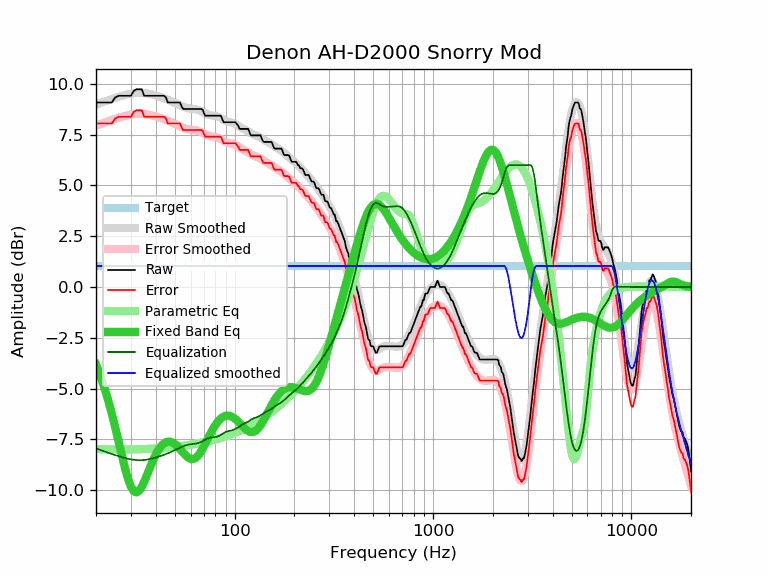

The file beside this chart, header and first rows:
frequency, raw, error, smoothed, error_smoothed, equalization, parametric_eq, equalized_raw, equalized_smoothed, target
20, 9.08, 8.05, 8.98, 7.94, -7.94, -3.81, 1.14, 1.03, 1.03
21, 9.08, 8.05, 9.05, 8.02, -8.02, -4.34, 1.06, 1.03, 1.03
22, 9.08, 8.05, 9.12, 8.09, -8.09, -4.93, 0.99, 1.03, 1.03
23, 9.08, 8.05, 9.19, 8.16, -8.16, -5.55, 0.92, 1.03, 1.03
24, 9.08, 8.05, 9.25, 8.22, -8.22, -6.22, 0.86, 1.03, 1.03
25, 9.33, 8.30, 9.31, 8.27, -8.27, -6.91, 1.06, 1.03, 1.03
26, 9.41, 8.38, 9.36, 8.33, -8.33, -7.61, 1.08, 1.03, 1.03
27, 9.41, 8.38, 9.41, 8.37, -8.37, -8.29, 1.04, 1.03, 1.03
28, 9.41, 8.38, 9.45, 8.42, -8.42, -8.92, 0.99, 1.03, 1.03
29, 9.41, 8.38, 9.49, 8.45, -8.45, -9.44, 0.96, 1.03, 1.03
30, 9.41, 8.38, 9.52, 8.48, -8.48, -9.83, 0.93, 1.03, 1.03
31, 9.65, 8.62, 9.54, 8.50, -8.50, -10.05, 1.15, 1.03, 1.03
32, 9.73, 8.70, 9.55, 8.52, -8.52, -10.11, 1.21, 1.03, 1.03
33, 9.73, 8.70, 9.56, 8.52, -8.52, -10.03, 1.21, 1.03, 1.03
34, 9.73, 8.70, 9.56, 8.52, -8.52, -9.84, 1.21, 1.03, 1.03
35, 9.41, 8.38, 9.55, 8.51, -8.51, -9.59, 0.90, 1.03, 1.03
36, 9.41, 8.38, 9.53, 8.50, -8.50, -9.30, 0.91, 1.03, 1.03
37, 9.41, 8.38, 9.51, 8.48, -8.48, -9.01, 0.93, 1.03, 1.03
38, 9.41, 8.38, 9.48, 8.45, -8.45, -8.73, 0.96, 1.03, 1.03
39, 9.41, 8.38, 9.46, 8.42, -8.42, -8.47, 0.99, 1.03, 1.03
40, 9.41, 8.38, 9.43, 8.39, -8.39, -8.25, 1.02, 1.03, 1.03
41, 9.41, 8.38, 9.39, 8.36, -8.36, -8.06, 1.05, 1.03, 1.03
42, 9.41, 8.38, 9.36, 8.33, -8.33, -7.91, 1.08, 1.03, 1.03
43, 9.41, 8.38, 9.33, 8.29, -8.29, -7.79, 1.12, 1.03, 1.03
44, 9.41, 8.38, 9.29, 8.26, -8.26, -7.70, 1.15, 1.03, 1.03
45, 9.33, 8.30, 9.26, 8.22, -8.22, -7.64, 1.11, 1.03, 1.03
46, 9.08, 8.05, 9.22, 8.19, -8.19, -7.61, 0.89, 1.03, 1.03
47, 9.08, 8.05, 9.18, 8.15, -8.15, -7.61, 0.93, 1.03, 1.03
48, 9.08, 8.05, 9.14, 8.11, -8.11, -7.63, 0.97, 1.03, 1.03
49, 9.08, 8.05, 9.10, 8.07, -8.07, -7.67, 1.01, 1.03, 1.03
50, 9.08, 8.05, 9.06, 8.03, -8.03, -7.73, 1.05, 1.03, 1.03
51, 9.08, 8.05, 9.02, 7.98, -7.98, -7.81, 1.10, 1.03, 1.03
52, 9.08, 8.05, 8.98, 7.94, -7.94, -7.89, 1.14, 1.03, 1.03
53, 9.08, 8.05, 8.94, 7.91, -7.91, -7.98, 1.17, 1.03, 1.03
54, 8.89, 7.86, 8.90, 7.87, -7.87, -8.07, 1.02, 1.03, 1.03
55, 8.76, 7.73, 8.87, 7.84, -7.84, -8.16, 0.92, 1.03, 1.03
56, 8.76, 7.73, 8.84, 7.81, -7.81, -8.24, 0.95, 1.03, 1.03
57, 8.76, 7.73, 8.82, 7.78, -7.78, -8.32, 0.98, 1.03, 1.03
58, 8.76, 7.73, 8.80, 7.77, -7.77, -8.38, 0.99, 1.03, 1.03
59, 8.76, 7.73, 8.79, 7.75, -7.75, -8.43, 1.01, 1.03, 1.03
60, 8.76, 7.73, 8.78, 7.74, -7.74, -8.46, 1.02, 1.03, 1.03
61, 8.76, 7.73, 8.77, 7.73, -7.73, -8.47, 1.03, 1.03, 1.03
62, 8.76, 7.73, 8.76, 7.73, -7.73, -8.46, 1.03, 1.03, 1.03
63, 8.76, 7.73, 8.75, 7.72, -7.72, -8.43, 1.04, 1.03, 1.03
64, 8.76, 7.73, 8.74, 7.71, -7.71, -8.39, 1.05, 1.03, 1.03
65, 8.76, 7.73, 8.72, 7.69, -7.69, -8.33, 1.07, 1.03, 1.03
66, 8.76, 7.73, 8.70, 7.67, -7.67, -8.25, 1.09, 1.03, 1.03
67, 8.76, 7.73, 8.68, 7.65, -7.65, -8.16, 1.11, 1.03, 1.03
68, 8.76, 7.73, 8.65, 7.62, -7.62, -8.06, 1.14, 1.03, 1.03
69, 8.72, 7.69, 8.62, 7.59, -7.59, -7.95, 1.13, 1.03, 1.03
70, 8.56, 7.53, 8.59, 7.55, -7.55, -7.84, 1.01, 1.03, 1.03
71, 8.43, 7.40, 8.55, 7.52, -7.52, -7.72, 0.91, 1.03, 1.03
72, 8.43, 7.40, 8.52, 7.49, -7.49, -7.61, 0.94, 1.03, 1.03
73, 8.43, 7.40, 8.50, 7.46, -7.46, -7.49, 0.97, 1.03, 1.03
74, 8.43, 7.40, 8.47, 7.44, -7.44, -7.38, 0.99, 1.03, 1.03
75, 8.43, 7.40, 8.46, 7.42, -7.42, -7.26, 1.01, 1.03, 1.03
76, 8.43, 7.40, 8.45, 7.41, -7.41, -7.16, 1.02, 1.03, 1.03
77, 8.43, 7.40, 8.44, 7.40, -7.40, -7.06, 1.03, 1.03, 1.03
78, 8.43, 7.40, 8.43, 7.40, -7.40, -6.96, 1.03, 1.03, 1.03
79, 8.43, 7.40, 8.42, 7.39, -7.39, -6.87, 1.04, 1.03, 1.03
... 553 more rows
